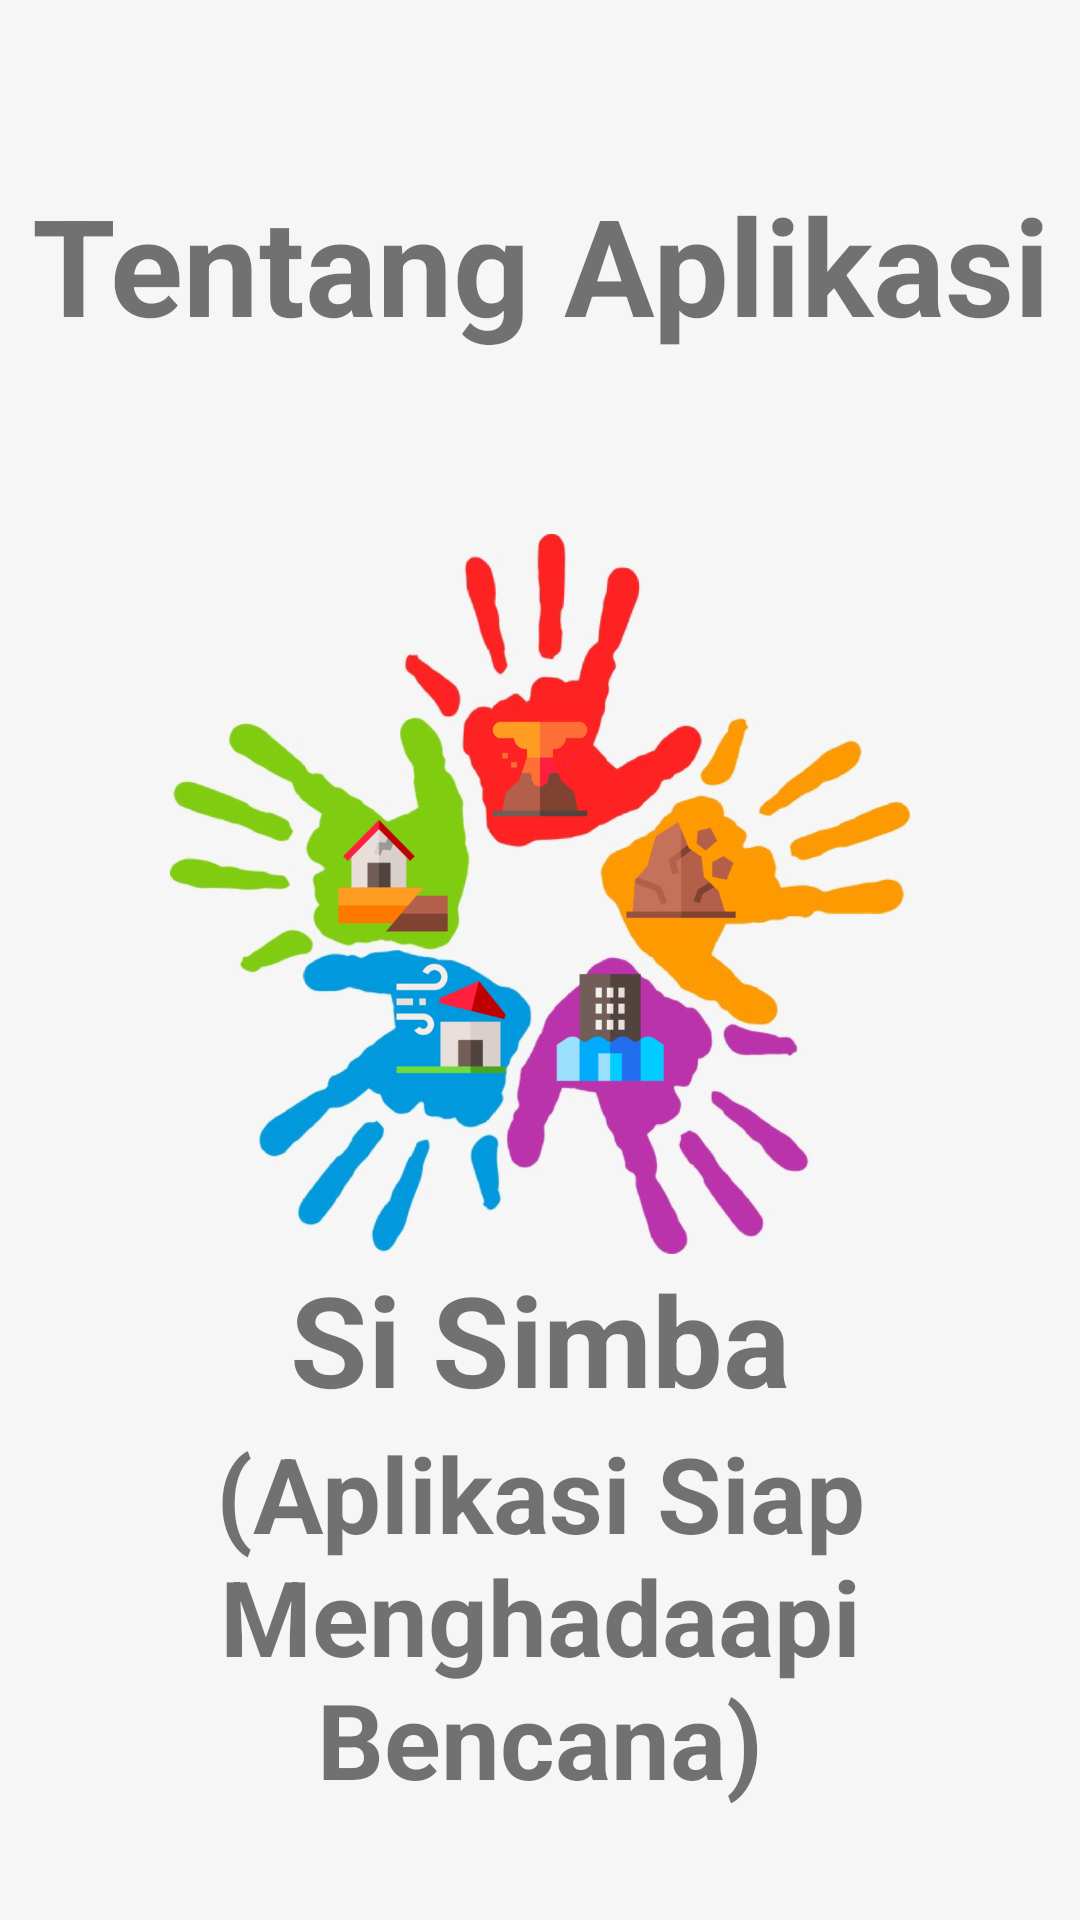

Layout XML and referenced resources for this Android screen:
<!-- AndroidManifest.xml: activity theme AppTheme.NoActionBar -->
<!-- res/layout/activity_about.xml -->
<?xml version="1.0" encoding="utf-8"?>
<LinearLayout xmlns:android="http://schemas.android.com/apk/res/android"
    xmlns:tools="http://schemas.android.com/tools"
    android:layout_width="match_parent"
    android:layout_height="match_parent"
    android:orientation="vertical"
    android:background="#F6F6F6"
    tools:context=".activity.AboutActivity">

    <TextView
        android:layout_width="match_parent"
        android:layout_height="wrap_content"
        android:text="@string/about_us"
        android:layout_marginTop="58dp"
        android:textStyle="bold"
        android:gravity="center"
        android:textSize="45sp"/>

    <ImageView
        android:layout_width="280dp"
        android:layout_height="240dp"
        android:layout_gravity="center"
        android:layout_marginTop="60dp"
        android:contentDescription="@string/app_names"
        android:src="@drawable/logo" />

    <TextView
        android:layout_width="match_parent"
        android:layout_height="wrap_content"
        android:gravity="center"
        android:text="@string/app_name"
        android:textSize="42sp"
        android:textStyle="bold" />

    <TextView
        android:layout_width="match_parent"
        android:layout_height="wrap_content"
        android:gravity="center"
        android:text="@string/app_names"
        android:textSize="35sp"
        android:textStyle="bold" />

    <TableLayout
        android:layout_width="293dp"
        android:layout_height="wrap_content"
        android:layout_gravity="center"
        android:layout_marginLeft="@dimen/activity_horizontal_margin"
        android:layout_marginRight="@dimen/activity_horizontal_margin"
        android:layout_marginBottom="@dimen/activity_vertical_margin">

        <TableRow
            android:layout_width="match_parent"
            android:layout_height="wrap_content"
            android:layout_marginTop="@dimen/activity_big_margin"
            android:layout_marginBottom="8dp">

            <TextView
                android:layout_width="match_parent"
                android:layout_height="wrap_content"
                android:layout_marginRight="@dimen/activity_horizontal_margin"
                android:text="@string/versi"
                android:textSize="14sp" />

            <TextView
                android:layout_width="match_parent"
                android:layout_height="wrap_content"
                android:layout_weight="1"
                android:text="1.0.0"
                android:textColor="@android:color/black"
                android:textSize="14sp" />
        </TableRow>

        <TableRow
            android:layout_width="match_parent"
            android:layout_height="wrap_content"
            android:layout_marginBottom="8dp">

            <TextView
                android:layout_width="match_parent"
                android:layout_height="wrap_content"
                android:layout_marginRight="@dimen/activity_horizontal_margin"
                android:text="@string/rilis"
                android:textSize="14sp" />

            <TextView
                android:layout_width="match_parent"
                android:layout_height="wrap_content"
                android:layout_weight="1"
                android:text="@string/_15_agustus_2019"
                android:textColor="@android:color/black"
                android:textSize="14sp" />
        </TableRow>

        <TableRow
            android:layout_width="match_parent"
            android:layout_height="wrap_content"
            android:layout_marginBottom="8dp">

            <TextView
                android:layout_width="match_parent"
                android:layout_height="wrap_content"
                android:layout_marginRight="@dimen/activity_horizontal_margin"
                android:text="@string/programmer"
                android:textSize="14sp" />

            <TextView
                android:layout_width="match_parent"
                android:layout_height="wrap_content"
                android:layout_weight="1"
                android:text="@string/prince_alvin_yusuf"
                android:textColor="@android:color/black"
                android:textSize="14sp" />
        </TableRow>

        <TableRow
            android:layout_width="match_parent"
            android:layout_height="wrap_content"
            android:layout_marginBottom="8dp">

            <TextView
                android:layout_width="match_parent"
                android:layout_height="wrap_content"
                android:layout_marginRight="@dimen/activity_horizontal_margin"
                android:text=""
                android:textSize="14sp" />

            <TextView
                android:layout_width="match_parent"
                android:layout_height="wrap_content"
                android:layout_weight="1"
                android:text="@string/muhammad_raihan_mahardhika"
                android:textColor="@android:color/black"
                android:textSize="14sp" />
        </TableRow>
    </TableLayout>

</LinearLayout>
<!-- resources referenced by this layout -->
<resources>
  <dimen name="activity_big_margin">32dp</dimen>
  <dimen name="activity_horizontal_margin">16dp</dimen>
  <dimen name="activity_vertical_margin">16dp</dimen>
  <!-- drawable logo: png bitmap (drawable-v24, 510047 bytes) -->
  <string name="_15_agustus_2019">15 Agustus 2019</string>
  <string name="about_us">Tentang Aplikasi</string>
  <string name="app_name">Si Simba</string>
  <string name="app_names">(Aplikasi Siap Menghadaapi Bencana)</string>
  <string name="muhammad_raihan_mahardhika">Muhammad Raihan Mahardhika</string>
  <string name="prince_alvin_yusuf">Prince Alvin Yusuf</string>
  <string name="programmer">Programmer</string>
  <string name="rilis">Rilis</string>
  <string name="versi">Versi</string>
  <style name="AppTheme.NoActionBar">
          <item name="windowActionBar">false</item>
          <item name="windowNoTitle">true</item>
      </style>
</resources>
